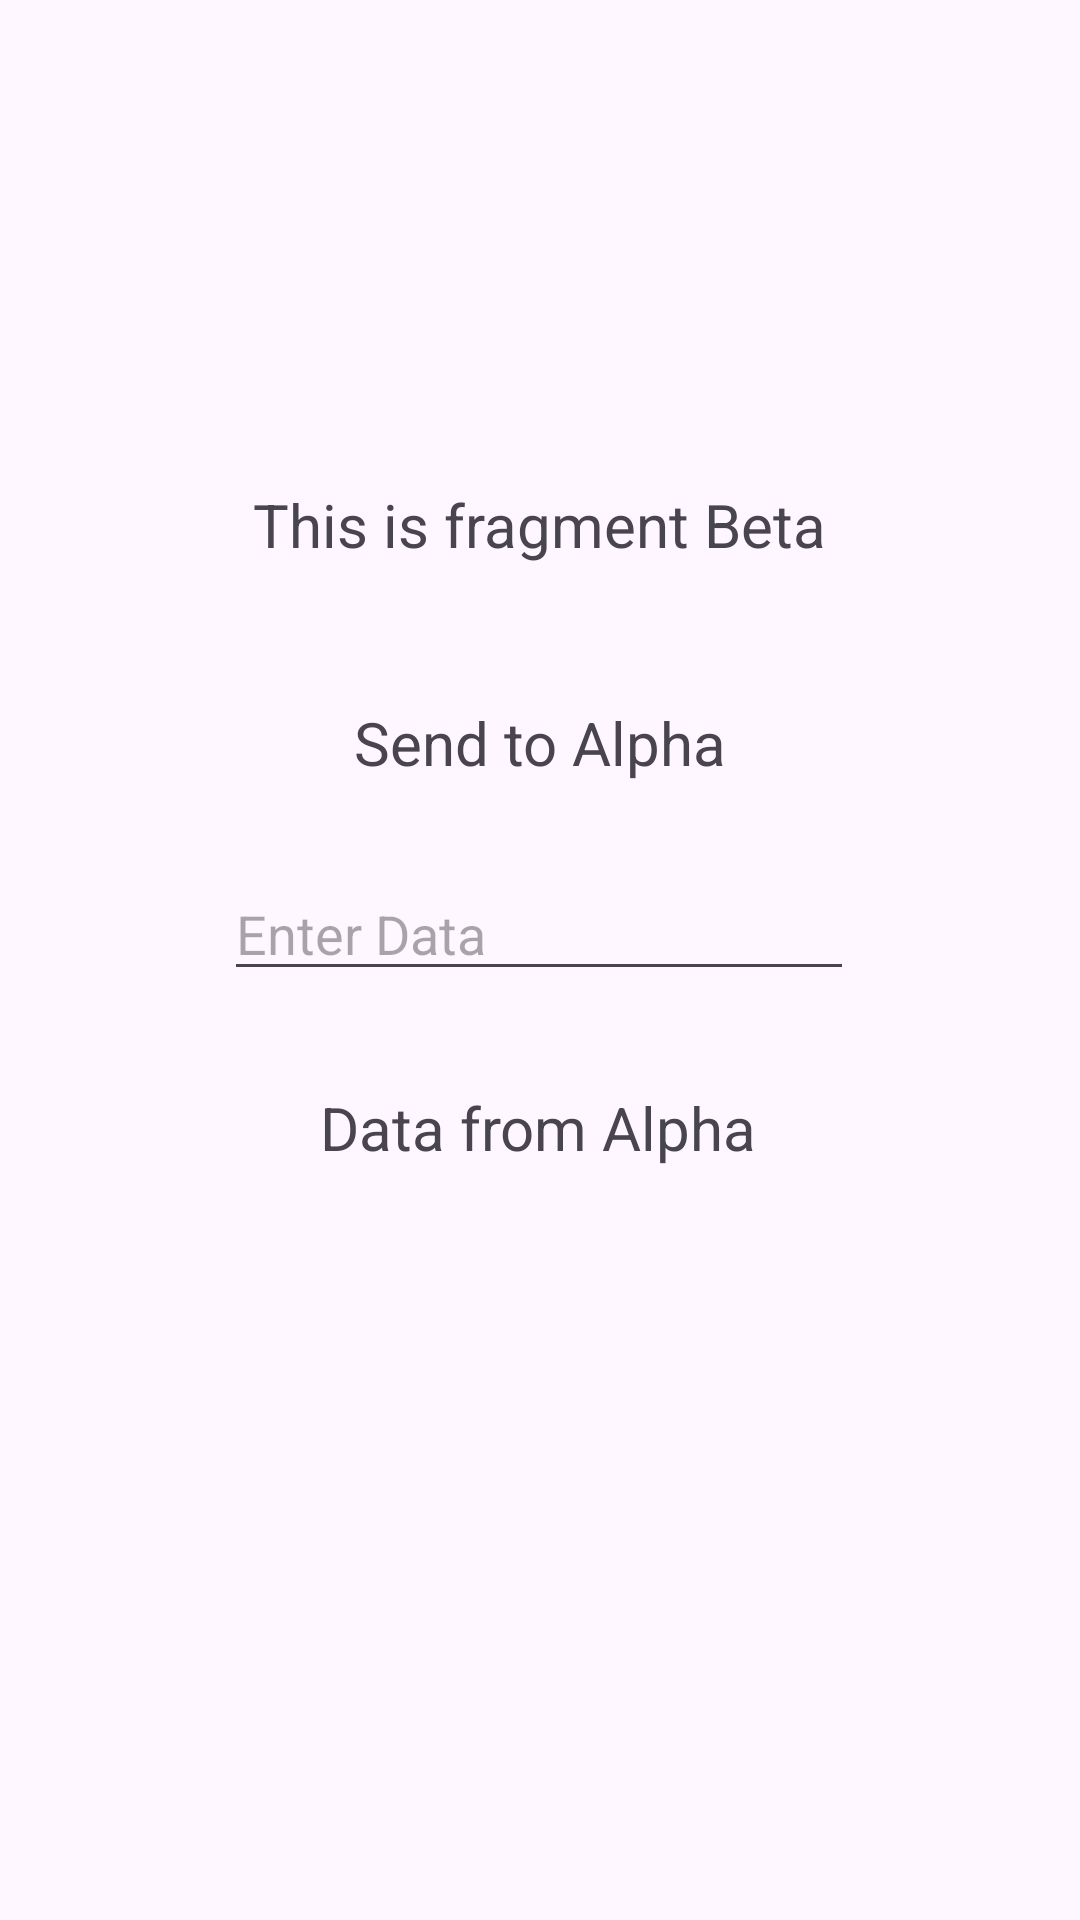

Write the Android layout XML for this screen, with the resource values it uses.
<!-- AndroidManifest.xml: application theme Theme.FragmentHandling -->
<!-- res/layout/fragment_beta.xml -->
<?xml version="1.0" encoding="utf-8"?>
<androidx.constraintlayout.widget.ConstraintLayout xmlns:android="http://schemas.android.com/apk/res/android"
    xmlns:app="http://schemas.android.com/apk/res-auto"
    xmlns:tools="http://schemas.android.com/tools"
    android:layout_width="match_parent"
    android:layout_height="match_parent"
    tools:context=".fragments.FragmentBeta">

    

    <TextView
        android:id="@+id/tvBeta"
        android:layout_width="256dp"
        android:layout_height="38dp"
        android:layout_marginTop="156dp"
        android:gravity="center_horizontal|center_vertical"
        android:text="This is fragment Beta"
        android:textSize="20sp"
        app:layout_constraintEnd_toEndOf="parent"
        app:layout_constraintHorizontal_bias="0.496"
        app:layout_constraintStart_toStartOf="parent"
        app:layout_constraintTop_toTopOf="parent" />

    <TextView
        android:id="@+id/tvDataFromAlpha"
        android:layout_width="wrap_content"
        android:layout_height="wrap_content"
        android:layout_marginTop="32dp"
        android:gravity="center_horizontal|center_vertical"
        android:textSize="20sp"
        app:layout_constraintEnd_toEndOf="parent"
        app:layout_constraintHorizontal_bias="0.498"
        app:layout_constraintStart_toStartOf="parent"
        app:layout_constraintTop_toBottomOf="@+id/tvMsgFromAlpha" />

    <TextView
        android:id="@+id/tvMsgFromAlpha"
        android:layout_width="wrap_content"
        android:layout_height="wrap_content"
        android:layout_marginTop="32dp"
        android:text="@string/tv_from_alpha"
        android:textSize="20sp"
        app:layout_constraintEnd_toEndOf="parent"
        app:layout_constraintHorizontal_bias="0.498"
        app:layout_constraintStart_toStartOf="parent"
        app:layout_constraintTop_toBottomOf="@+id/etDataSendBtoA" />

    <TextView
        android:id="@+id/tvMsgToAlpha"
        android:layout_width="wrap_content"
        android:layout_height="wrap_content"
        android:layout_marginTop="40dp"
        android:text="@string/tv_to_alpha"
        android:textSize="20sp"
        app:layout_constraintEnd_toEndOf="parent"
        app:layout_constraintStart_toStartOf="parent"
        app:layout_constraintTop_toBottomOf="@+id/tvBeta" />

    <EditText
        android:id="@+id/etDataSendBtoA"
        android:layout_width="wrap_content"
        android:layout_height="wrap_content"
        android:layout_marginTop="28dp"
        android:ems="10"
        android:hint="@string/et_data"
        android:inputType="text"
        app:layout_constraintEnd_toEndOf="parent"
        app:layout_constraintHorizontal_bias="0.497"
        app:layout_constraintStart_toStartOf="parent"
        app:layout_constraintTop_toBottomOf="@+id/tvMsgToAlpha" />

</androidx.constraintlayout.widget.ConstraintLayout>
<!-- resources referenced by this layout -->
<resources>
  <string name="et_data">Enter Data</string>
  <string name="tv_from_alpha">Data from Alpha</string>
  <string name="tv_to_alpha">Send to Alpha</string>
  <style name="Theme.FragmentHandling" parent="Base.Theme.FragmentHandling" />
  <style name="Base.Theme.FragmentHandling" parent="Theme.Material3.DayNight.NoActionBar">
          
          
      </style>
</resources>
